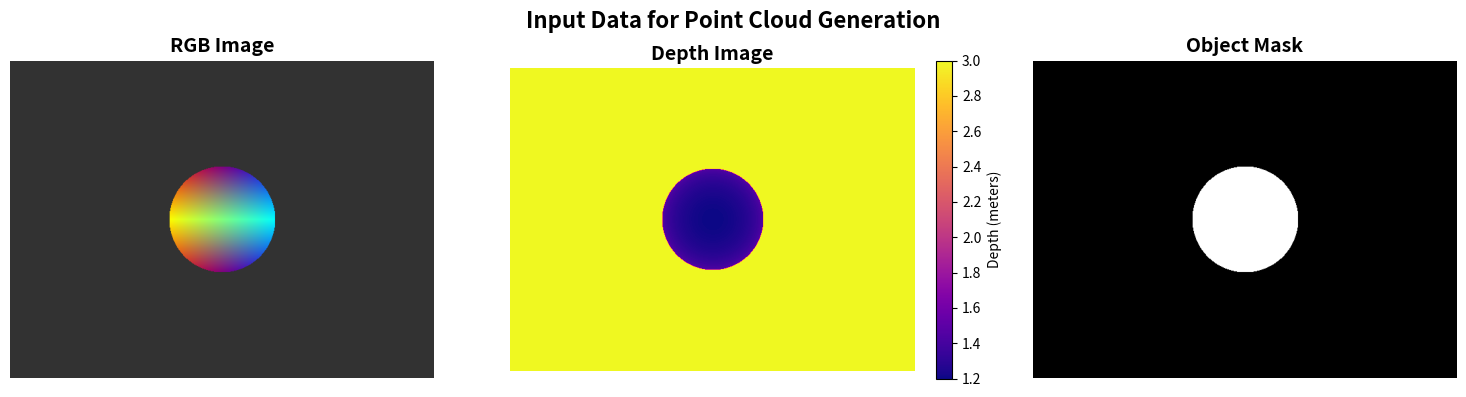
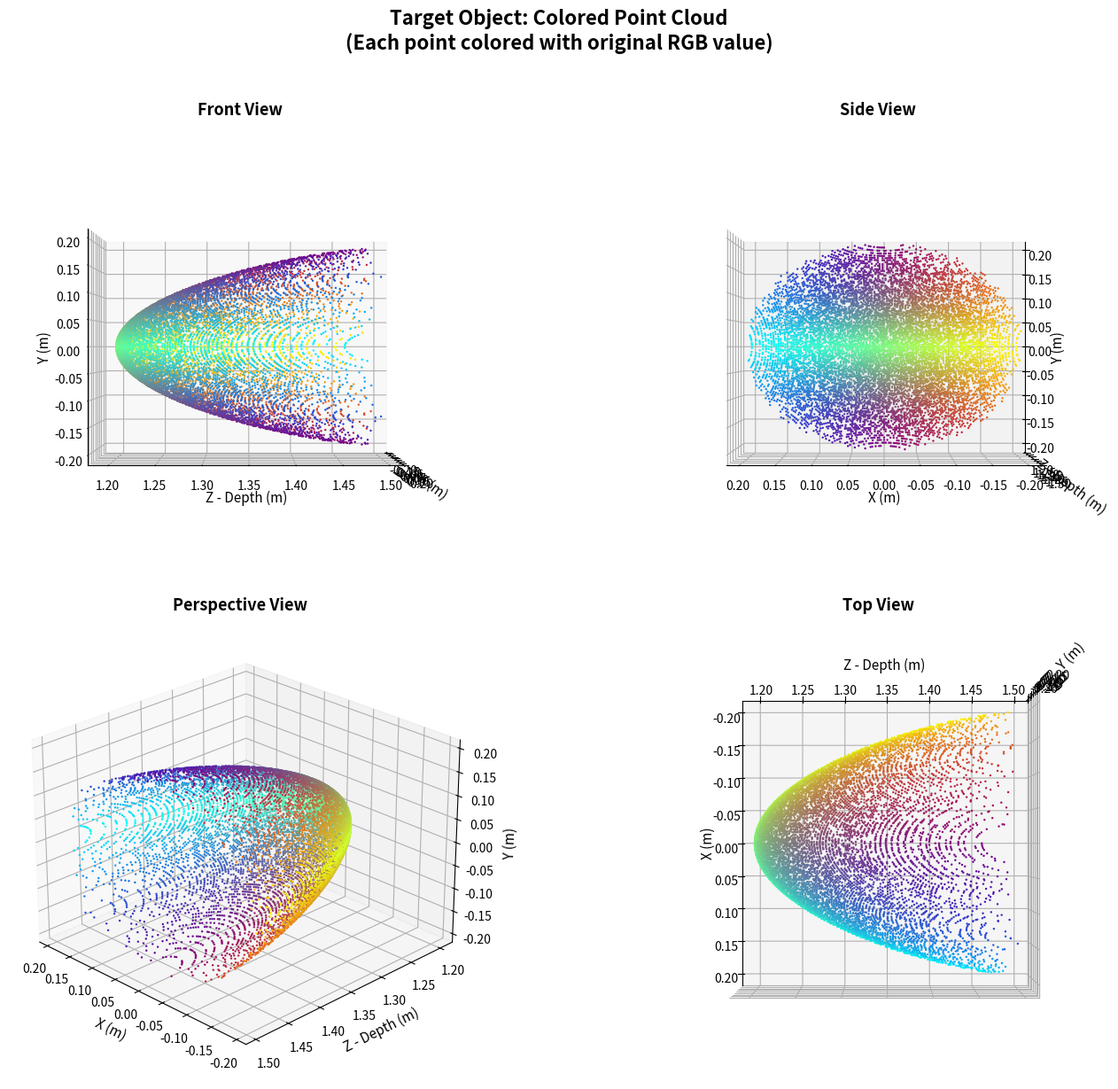
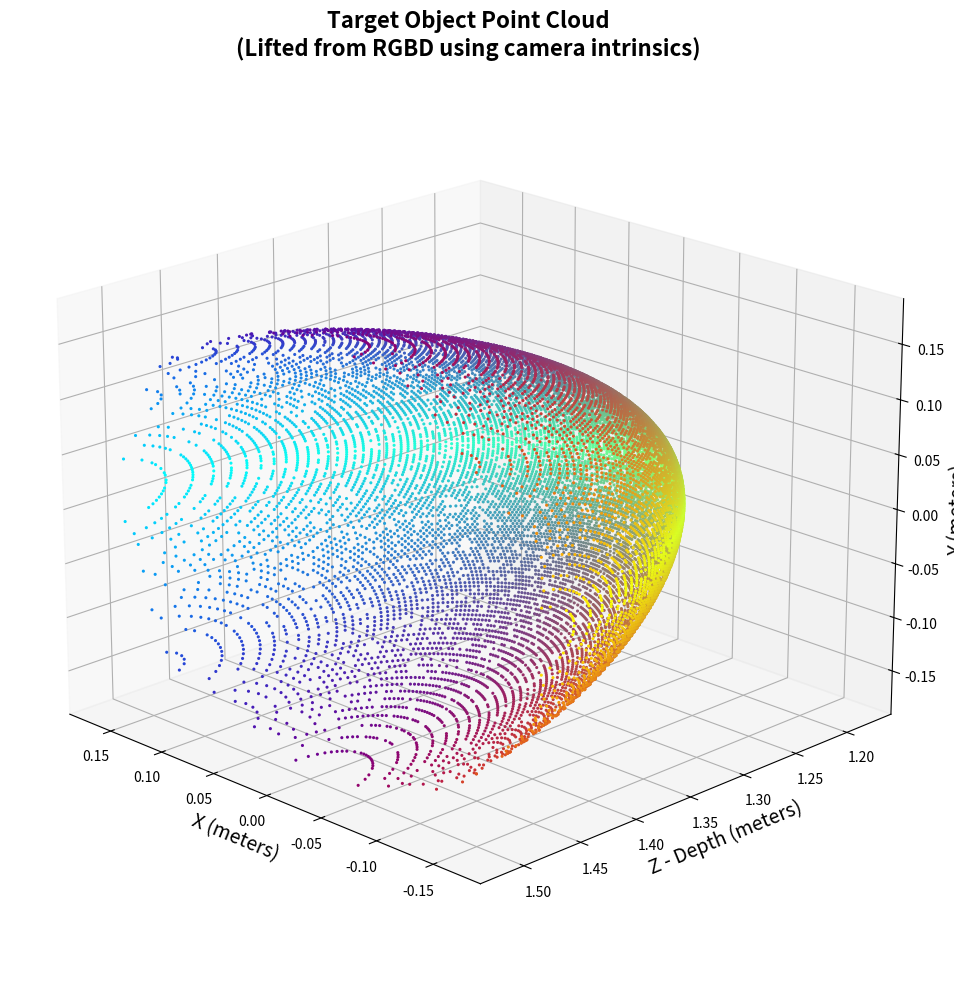

Write the Python code that produced these figures, in order.
import numpy as np
import matplotlib.pyplot as plt
from mpl_toolkits.mplot3d import Axes3D


# =============================================================================
# Core Function: RGBD to Point Cloud Conversion
# =============================================================================

def rgbd_to_pointcloud(rgb_image, depth_image, intrinsics, mask=None):
    """
    Convert RGBD image to colored 3D point cloud.
    
    Parameters
    ----------
    rgb_image : np.ndarray
        RGB image of shape (H, W, 3), values in [0, 255] or [0, 1]
    depth_image : np.ndarray
        Depth image of shape (H, W), values in meters
    intrinsics : dict
        Camera intrinsic parameters with keys: 'fx', 'fy', 'cx', 'cy'
        - fx, fy: focal lengths in pixels
        - cx, cy: principal point coordinates
    mask : np.ndarray, optional
        Binary mask of shape (H, W) for the target object 
        (1 = object, 0 = background)
    
    Returns
    -------
    points : np.ndarray
        3D points of shape (N, 3) containing XYZ coordinates
    colors : np.ndarray
        RGB colors of shape (N, 3), normalized to [0, 1]
    
    Example
    -------
    >>> intrinsics = {'fx': 615.0, 'fy': 615.0, 'cx': 320.0, 'cy': 240.0}
    >>> points, colors = rgbd_to_pointcloud(rgb, depth, intrinsics, mask)
    """
    # Extract intrinsic parameters
    fx, fy = intrinsics['fx'], intrinsics['fy']
    cx, cy = intrinsics['cx'], intrinsics['cy']
    
    H, W = depth_image.shape
    
    # Create pixel coordinate grids
    u = np.arange(W)
    v = np.arange(H)
    u, v = np.meshgrid(u, v)  # u: (H, W), v: (H, W)
    
    # Back-project to 3D using pinhole camera model
    Z = depth_image
    X = (u - cx) * Z / fx
    Y = (v - cy) * Z / fy
    
    # Stack into point cloud (H, W, 3)
    points = np.stack([X, Y, Z], axis=-1)
    
    # Process colors
    colors = rgb_image.copy().astype(np.float32)
    if colors.max() > 1:
        colors = colors / 255.0  # Normalize to [0, 1]
    
    # Create valid mask
    if mask is not None:
        valid = (mask > 0) & (depth_image > 0)
    else:
        valid = depth_image > 0  # Only keep points with valid depth
    
    # Flatten and filter invalid points
    points = points[valid]
    colors = colors[valid]
    
    return points, colors


def get_intrinsic_matrix(intrinsics):
    """
    Convert intrinsics dict to 3x3 camera intrinsic matrix K.
    
    Parameters
    ----------
    intrinsics : dict
        Camera intrinsic parameters with keys: 'fx', 'fy', 'cx', 'cy'
    
    Returns
    -------
    K : np.ndarray
        3x3 camera intrinsic matrix
    """
    fx, fy = intrinsics['fx'], intrinsics['fy']
    cx, cy = intrinsics['cx'], intrinsics['cy']
    
    K = np.array([
        [fx,  0, cx],
        [ 0, fy, cy],
        [ 0,  0,  1]
    ])
    return K


# =============================================================================
# Visualization Functions
# =============================================================================

def visualize_input_data(rgb_image, depth_image, mask=None, save_path=None):
    """
    Visualize the input RGBD data and mask.
    
    Parameters
    ----------
    rgb_image : np.ndarray
        RGB image of shape (H, W, 3)
    depth_image : np.ndarray
        Depth image of shape (H, W)
    mask : np.ndarray, optional
        Binary mask of shape (H, W)
    save_path : str, optional
        Path to save the figure
    """
    n_plots = 3 if mask is not None else 2
    fig, axes = plt.subplots(1, n_plots, figsize=(5 * n_plots, 4))
    
    # RGB image
    axes[0].imshow(rgb_image)
    axes[0].set_title('RGB Image', fontsize=14, fontweight='bold')
    axes[0].axis('off')
    
    # Depth image
    im = axes[1].imshow(depth_image, cmap='plasma')
    axes[1].set_title('Depth Image', fontsize=14, fontweight='bold')
    axes[1].axis('off')
    cbar = plt.colorbar(im, ax=axes[1], fraction=0.046)
    cbar.set_label('Depth (meters)', fontsize=10)
    
    # Mask (if provided)
    if mask is not None:
        axes[2].imshow(mask, cmap='gray')
        axes[2].set_title('Object Mask', fontsize=14, fontweight='bold')
        axes[2].axis('off')
    
    plt.suptitle('Input Data for Point Cloud Generation', fontsize=16, fontweight='bold')
    plt.tight_layout()
    
    if save_path:
        plt.savefig(save_path, dpi=150, bbox_inches='tight', facecolor='white')
        print(f"Saved: {save_path}")
    
    plt.show()


def visualize_colored_pointcloud(points, colors, title="Colored 3D Point Cloud", 
                                  n_samples=10000, save_path=None):
    """
    Visualize colored 3D point cloud from multiple viewpoints.
    
    Parameters
    ----------
    points : np.ndarray
        3D points of shape (N, 3)
    colors : np.ndarray
        RGB colors of shape (N, 3), values in [0, 1]
    title : str
        Title for the plot
    n_samples : int
        Number of points to display (for performance)
    save_path : str, optional
        Path to save the figure
    """
    # Subsample for faster rendering
    if len(points) > n_samples:
        indices = np.random.choice(len(points), n_samples, replace=False)
        pts = points[indices]
        cols = colors[indices]
    else:
        pts = points
        cols = colors
    
    fig = plt.figure(figsize=(16, 12))
    
    # Define viewpoints: (elevation, azimuth, title)
    viewpoints = [
        (0, 0, 'Front View'),
        (0, 90, 'Side View'),
        (25, 135, 'Perspective View'),
        (90, 0, 'Top View')
    ]
    
    for i, (elev, azim, view_title) in enumerate(viewpoints):
        ax = fig.add_subplot(2, 2, i + 1, projection='3d')
        ax.scatter(pts[:, 0], pts[:, 2], pts[:, 1], 
                   c=cols, s=3, alpha=1.0, edgecolors='none')
        ax.set_xlabel('X (m)', fontsize=11)
        ax.set_ylabel('Z - Depth (m)', fontsize=11)
        ax.set_zlabel('Y (m)', fontsize=11)
        ax.set_title(view_title, fontsize=13, fontweight='bold')
        ax.view_init(elev=elev, azim=azim)
    
    plt.suptitle(f'{title}\n(Each point colored with original RGB value)', 
                 fontsize=16, fontweight='bold', y=1.02)
    plt.tight_layout()
    
    if save_path:
        plt.savefig(save_path, dpi=200, bbox_inches='tight', facecolor='white')
        print(f"Saved: {save_path}")
    
    plt.show()


def visualize_pointcloud_single(points, colors, title="Colored 3D Point Cloud",
                                 n_samples=15000, elev=20, azim=135, save_path=None):
    """
    Visualize colored 3D point cloud from a single viewpoint (high quality).
    
    Parameters
    ----------
    points : np.ndarray
        3D points of shape (N, 3)
    colors : np.ndarray
        RGB colors of shape (N, 3), values in [0, 1]
    title : str
        Title for the plot
    n_samples : int
        Number of points to display
    elev : float
        Elevation angle for viewing
    azim : float
        Azimuth angle for viewing
    save_path : str, optional
        Path to save the figure
    """
    # Subsample
    if len(points) > n_samples:
        indices = np.random.choice(len(points), n_samples, replace=False)
        pts = points[indices]
        cols = colors[indices]
    else:
        pts = points
        cols = colors
    
    fig = plt.figure(figsize=(12, 10))
    ax = fig.add_subplot(111, projection='3d')
    
    ax.scatter(pts[:, 0], pts[:, 2], pts[:, 1], 
               c=cols, s=5, alpha=1.0, edgecolors='none')
    
    ax.set_xlabel('X (meters)', fontsize=14)
    ax.set_ylabel('Z - Depth (meters)', fontsize=14)
    ax.set_zlabel('Y (meters)', fontsize=14)
    ax.set_title(title, fontsize=16, fontweight='bold')
    ax.view_init(elev=elev, azim=azim)
    
    # Set equal aspect ratio
    max_range = np.array([
        pts[:, 0].max() - pts[:, 0].min(),
        pts[:, 2].max() - pts[:, 2].min(),
        pts[:, 1].max() - pts[:, 1].min()
    ]).max() / 2.0
    
    mid_x = (pts[:, 0].max() + pts[:, 0].min()) * 0.5
    mid_y = (pts[:, 2].max() + pts[:, 2].min()) * 0.5
    mid_z = (pts[:, 1].max() + pts[:, 1].min()) * 0.5
    
    ax.set_xlim(mid_x - max_range, mid_x + max_range)
    ax.set_ylim(mid_y - max_range, mid_y + max_range)
    ax.set_zlim(mid_z - max_range, mid_z + max_range)
    
    plt.tight_layout()
    
    if save_path:
        plt.savefig(save_path, dpi=200, bbox_inches='tight', facecolor='white')
        print(f"Saved: {save_path}")
    
    plt.show()


# =============================================================================
# Utility Functions
# =============================================================================

def save_pointcloud_ply(points, colors, filename):
    """
    Save point cloud to PLY file format.
    
    Parameters
    ----------
    points : np.ndarray
        3D points of shape (N, 3)
    colors : np.ndarray
        RGB colors of shape (N, 3), values in [0, 1]
    filename : str
        Output filename (should end with .ply)
    """
    colors_uint8 = (colors * 255).astype(np.uint8)
    
    with open(filename, 'w') as f:
        # Write PLY header
        f.write("ply\n")
        f.write("format ascii 1.0\n")
        f.write(f"element vertex {len(points)}\n")
        f.write("property float x\n")
        f.write("property float y\n")
        f.write("property float z\n")
        f.write("property uchar red\n")
        f.write("property uchar green\n")
        f.write("property uchar blue\n")
        f.write("end_header\n")
        
        # Write point data
        for i in range(len(points)):
            f.write(f"{points[i, 0]:.6f} {points[i, 1]:.6f} {points[i, 2]:.6f} ")
            f.write(f"{colors_uint8[i, 0]} {colors_uint8[i, 1]} {colors_uint8[i, 2]}\n")
    
    print(f"Saved point cloud to: {filename}")


def create_synthetic_data(H=480, W=640, intrinsics=None):
    """
    Create synthetic RGBD data for testing.
    
    Parameters
    ----------
    H : int
        Image height
    W : int
        Image width
    intrinsics : dict, optional
        Camera intrinsics. If None, default values are used.
    
    Returns
    -------
    rgb_image : np.ndarray
        Synthetic RGB image
    depth_image : np.ndarray
        Synthetic depth image
    object_mask : np.ndarray
        Object segmentation mask
    intrinsics : dict
        Camera intrinsic parameters
    """
    if intrinsics is None:
        intrinsics = {
            'fx': 615.0,
            'fy': 615.0,
            'cx': W / 2.0,
            'cy': H / 2.0
        }
    
    np.random.seed(42)
    
    u_grid, v_grid = np.meshgrid(np.arange(W), np.arange(H))
    
    # Background depth
    depth_image = np.ones((H, W)) * 3.0
    
    # Create circular object in center
    center_u, center_v = W // 2, H // 2
    radius = min(H, W) // 6
    dist_from_center = np.sqrt((u_grid - center_u)**2 + (v_grid - center_v)**2)
    
    # Object mask
    object_mask = (dist_from_center < radius).astype(np.uint8)
    
    # Sphere-like depth (closer in center)
    sphere_depth = 1.5 - 0.3 * np.sqrt(np.maximum(0, 1 - (dist_from_center / radius)**2))
    depth_image[object_mask > 0] = sphere_depth[object_mask > 0]
    
    # Create RGB image with color gradient
    rgb_image = np.ones((H, W, 3), dtype=np.uint8) * 50  # Dark background
    
    for v in range(H):
        for u in range(W):
            if object_mask[v, u] > 0:
                # Color gradient: red -> green -> blue
                r = int(255 * (1 - (u - center_u + radius) / (2 * radius)))
                g = int(255 * (1 - abs(v - center_v) / radius))
                b = int(255 * (u - center_u + radius) / (2 * radius))
                rgb_image[v, u] = [
                    np.clip(r, 0, 255),
                    np.clip(g, 0, 255),
                    np.clip(b, 0, 255)
                ]
    
    return rgb_image, depth_image, object_mask, intrinsics


# =============================================================================
# Main Demo
# =============================================================================

if __name__ == "__main__":
    print("=" * 70)
    print("Task 1: RGBD to Colored 3D Point Cloud Conversion")
    print("=" * 70)
    
    # -------------------------------------------------------------------------
    # Step 1: Create or load data
    # -------------------------------------------------------------------------
    print("\n[Step 1] Creating synthetic RGBD data...")
    
    rgb_image, depth_image, object_mask, intrinsics = create_synthetic_data()
    
    print(f"  - RGB image shape: {rgb_image.shape}")
    print(f"  - Depth image shape: {depth_image.shape}")
    print(f"  - Object mask shape: {object_mask.shape}")
    print(f"  - Camera intrinsics: fx={intrinsics['fx']}, fy={intrinsics['fy']}, "
          f"cx={intrinsics['cx']}, cy={intrinsics['cy']}")
    
    # Print intrinsic matrix
    K = get_intrinsic_matrix(intrinsics)
    print(f"\n  Camera Intrinsic Matrix K:")
    print(f"    [{K[0, 0]:8.2f} {K[0, 1]:8.2f} {K[0, 2]:8.2f}]")
    print(f"    [{K[1, 0]:8.2f} {K[1, 1]:8.2f} {K[1, 2]:8.2f}]")
    print(f"    [{K[2, 0]:8.2f} {K[2, 1]:8.2f} {K[2, 2]:8.2f}]")
    
    # -------------------------------------------------------------------------
    # Step 2: Visualize input data
    # -------------------------------------------------------------------------
    print("\n[Step 2] Visualizing input data...")
    visualize_input_data(rgb_image, depth_image, object_mask, 
                         save_path="input_data.png")
    
    # -------------------------------------------------------------------------
    # Step 3: Convert RGBD to 3D point cloud
    # -------------------------------------------------------------------------
    print("\n[Step 3] Converting RGBD to 3D point cloud...")
    
    points, colors = rgbd_to_pointcloud(rgb_image, depth_image, intrinsics, 
                                        mask=object_mask)
    
    print(f"  - Generated {len(points)} 3D points")
    print(f"  - Points shape: {points.shape} (N x 3: X, Y, Z)")
    print(f"  - Colors shape: {colors.shape} (N x 3: R, G, B)")
    print(f"  - X range: [{points[:, 0].min():.4f}, {points[:, 0].max():.4f}] meters")
    print(f"  - Y range: [{points[:, 1].min():.4f}, {points[:, 1].max():.4f}] meters")
    print(f"  - Z range: [{points[:, 2].min():.4f}, {points[:, 2].max():.4f}] meters")
    
    # -------------------------------------------------------------------------
    # Step 4: Visualize colored point cloud
    # -------------------------------------------------------------------------
    print("\n[Step 4] Visualizing colored 3D point cloud...")
    
    # Multi-view visualization
    visualize_colored_pointcloud(points, colors, 
                                  title="Target Object: Colored Point Cloud",
                                  save_path="colored_pointcloud_multiview.png")
    
    # Single high-quality view
    visualize_pointcloud_single(points, colors,
                                 title="Target Object Point Cloud\n(Lifted from RGBD using camera intrinsics)",
                                 save_path="colored_pointcloud_main.png")
    
    # -------------------------------------------------------------------------
    # Step 5: Save point cloud to file
    # -------------------------------------------------------------------------
    print("\n[Step 5] Saving point cloud to PLY file...")
    save_pointcloud_ply(points, colors, "target_object_pointcloud.ply")
    
    # -------------------------------------------------------------------------
    # Summary
    # -------------------------------------------------------------------------
    print("\n" + "=" * 70)
    print("TASK 1 COMPLETE!")
    print("=" * 70)
    print(f"""
Summary:
--------
- Input: RGBD image ({rgb_image.shape[1]}x{rgb_image.shape[0]}) + Object mask
- Output: Colored 3D point cloud ({len(points)} points)
- Each point has: XYZ coordinates (meters) + RGB color

Output files:
-------------
1. input_data.png           - Visualization of input RGB, depth, and mask
2. colored_pointcloud_multiview.png - Point cloud from multiple viewpoints
3. colored_pointcloud_main.png      - High-quality single view
4. target_object_pointcloud.ply     - Point cloud file (can open in MeshLab, CloudCompare)

The point cloud can now be used for:
- Feature extraction
- Correspondence matching with query object
- 6D pose estimation via RANSAC
""")
